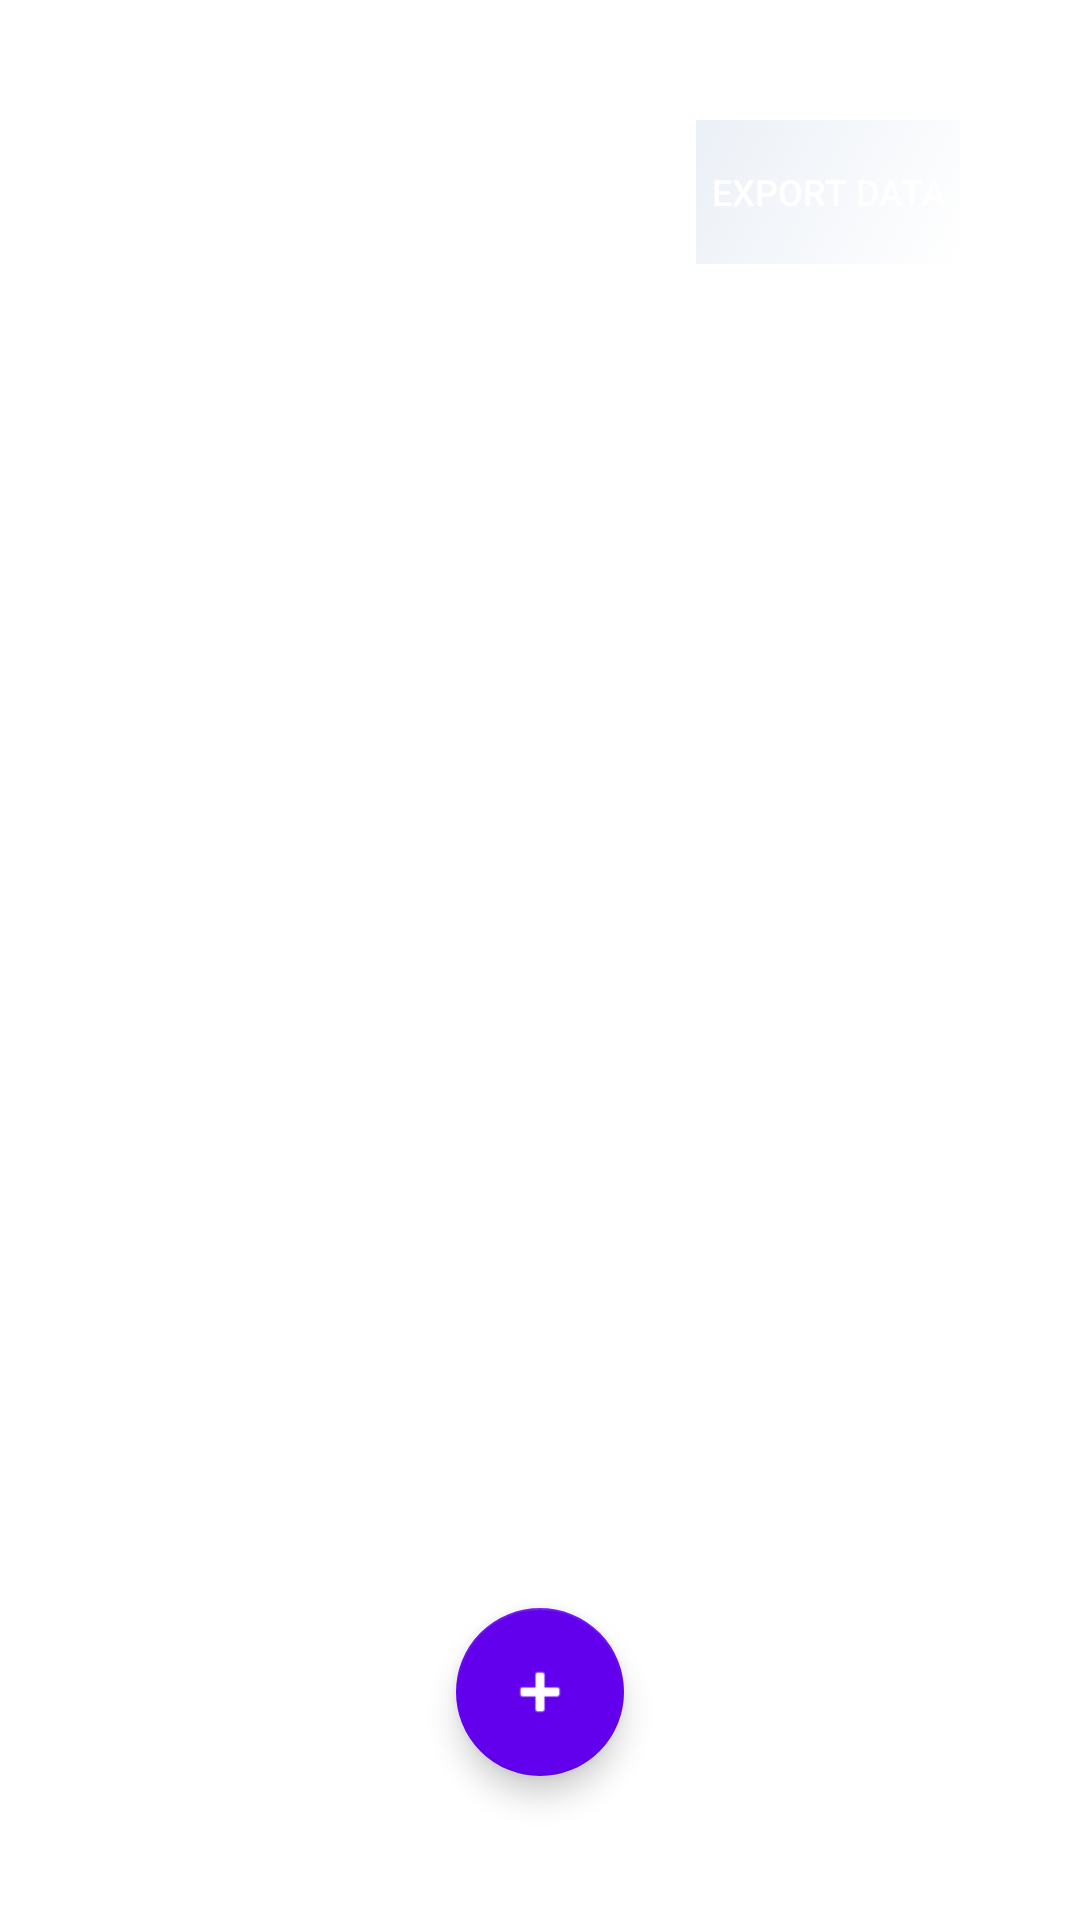

Write the Android layout XML for this screen, with the resource values it uses.
<!-- AndroidManifest.xml: application theme Theme.Attendo -->
<!-- res/layout/activity_main.xml -->
<?xml version="1.0" encoding="utf-8"?>
<RelativeLayout xmlns:android="http://schemas.android.com/apk/res/android"
    xmlns:app="http://schemas.android.com/apk/res-auto"
    android:layout_width="match_parent"
    android:layout_height="match_parent"
    android:padding="24dp">

    
    <ScrollView
        android:layout_width="match_parent"
        android:layout_height="match_parent"
        android:layout_above="@id/fabAddSubject"
        android:contentDescription="@string/subject_list">

        <LinearLayout
            android:id="@+id/subjectButtonContainer"
            android:layout_width="match_parent"
            android:layout_height="wrap_content"
            android:orientation="vertical" />
    </ScrollView>

    
    <com.google.android.material.floatingactionbutton.FloatingActionButton
        android:id="@+id/fabAddSubject"
        android:layout_width="wrap_content"
        android:layout_height="wrap_content"
        android:layout_alignParentBottom="true"
        android:layout_centerHorizontal="true"
        android:layout_marginBottom="24dp"
        android:src="@android:drawable/ic_input_add"
        android:contentDescription="@string/add_subject"
        app:fabSize="normal"
        app:backgroundTint="@color/colorPrimary"
        app:tint="@android:color/white" />
    <LinearLayout
        android:layout_width="match_parent"
        android:layout_height="wrap_content"
        android:orientation="horizontal"
        android:layout_marginTop="12dp"
        android:padding="12dp"
        android:background="@drawable/subject_background">
    </LinearLayout>

    <Button
        android:id="@+id/btnExportData"
        android:layout_width="wrap_content"
        android:layout_height="wrap_content"
        android:layout_alignParentTop="true"
        android:layout_alignParentEnd="true"
        android:layout_margin="16dp"
        android:text="@string/export_data"
        android:textSize="12sp"
        android:background="@drawable/glass_background"
        android:textColor="@android:color/white"/>

</RelativeLayout>
<!-- resources referenced by this layout -->
<resources>
  <!-- drawable glass_background (drawable) -->
  <?xml version="1.0" encoding="utf-8"?>
  <layer-list xmlns:android="http://schemas.android.com/apk/res/android">
      <item>
          <shape android:shape="rectangle">
              <gradient
                  android:type="linear"
                  android:angle="135"
                  android:startColor="#80FFFFFF"
                  android:endColor="#40B0C4DE"/>
          </shape>
      </item>
  </layer-list>
  <!-- drawable subject_background (drawable) -->
  <?xml version="1.0" encoding="utf-8"?>
  <selector xmlns:android="http://schemas.android.com/apk/res/android">
      <shape xmlns:android="http://schemas.android.com/apk/res/android"
          android:shape="rectangle">
          <solid android:color="#EFEFEF" />
          <corners android:radius="8dp" />
          <padding
              android:left="8dp"
              android:right="8dp"
              android:top="8dp"
              android:bottom="8dp" />
      </shape>
  
  </selector>
  <string name="add_subject">Add Subject</string>
  <string name="export_data">Export Data</string>
  <string name="subject_list">List of subjects</string>
  <style name="Theme.Attendo" parent="Theme.MaterialComponents.DayNight.NoActionBar">
          
          <item name="colorPrimary">@color/purple_500</item>
          <item name="colorPrimaryVariant">@color/purple_700</item>
          <item name="colorOnPrimary">@color/white</item>
          
          <item name="colorSecondary">@color/teal_200</item>
          <item name="colorSecondaryVariant">@color/teal_700</item>
          <item name="colorOnSecondary">@color/black</item>
          
          <item name="android:statusBarColor">?attr/colorPrimaryVariant</item>
          
          <item name="android:windowBackground">@android:color/white</item>
          
      </style>
  <!-- not gathered from this repository: default colours our renderer supplied (Android Studio template values) -->
  <color name="purple_500">#FF6200EE</color>
  <color name="purple_700">#FF3700B3</color>
  <color name="teal_200">#FF03DAC5</color>
  <color name="teal_700">#FF018786</color>
  <color name="black">#FF000000</color>
  <color name="white">#FFFFFFFF</color>
  <color name="colorPrimary">#FF6200EE</color>
</resources>
